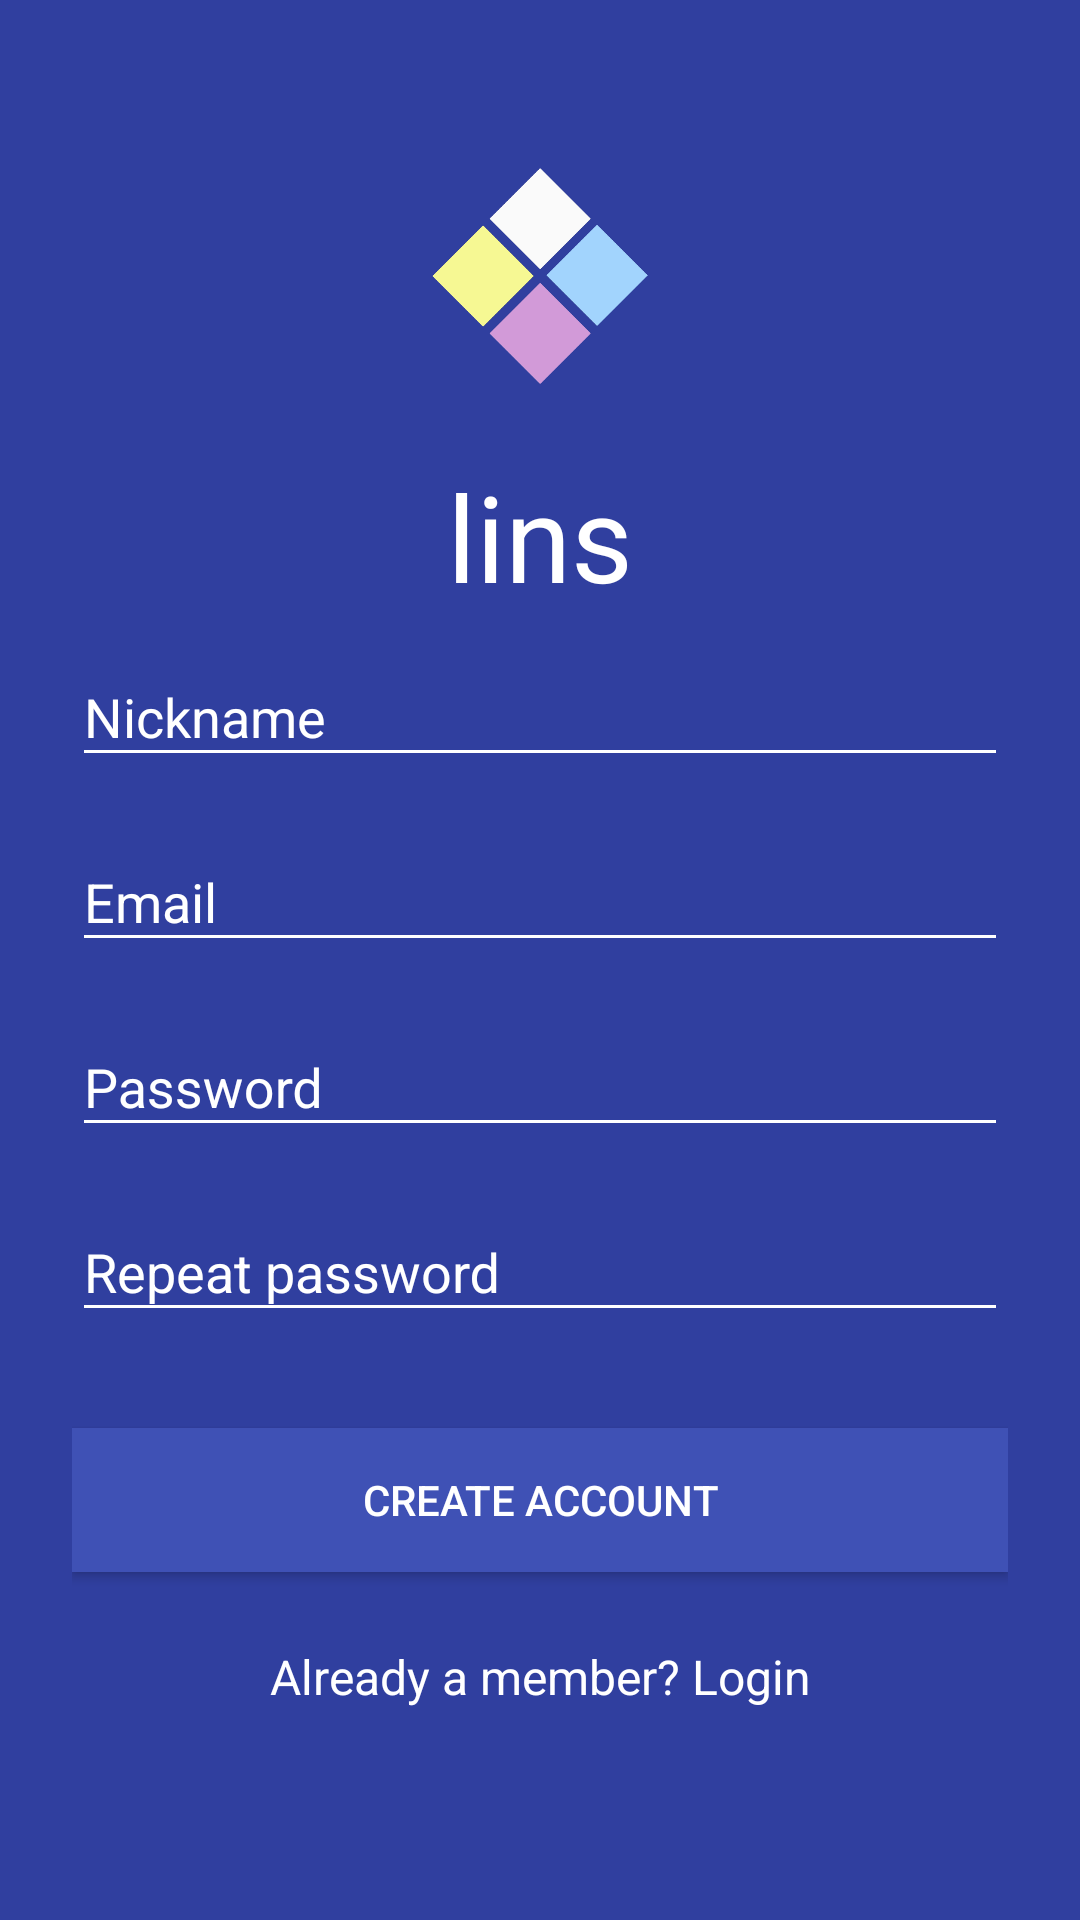

Here is an Android app screen rendered from its layout file. Give the layout XML and the strings, colors and styles it references.
<!-- AndroidManifest.xml: application theme AppTheme -->
<!-- res/layout/activity_my_registration.xml -->
<?xml version="1.0" encoding="utf-8"?>
<ScrollView xmlns:android="http://schemas.android.com/apk/res/android"
    android:layout_width="fill_parent"
    android:layout_height="fill_parent"
    xmlns:app="http://schemas.android.com/apk/res-auto"
    android:fitsSystemWindows="true"
    android:background="@color/colorPrimaryDark">

    <LinearLayout
        android:orientation="vertical"
        android:layout_width="match_parent"
        android:layout_height="wrap_content"
        android:paddingTop="56dp"
        android:paddingLeft="24dp"
        android:paddingRight="24dp">

        <ImageView android:src="@drawable/diam"
            android:layout_width="wrap_content"
            android:layout_height="72dp"
            android:layout_marginBottom="24dp"
            android:layout_gravity="center_horizontal" />
        <TextView
            android:layout_width="wrap_content"
            android:layout_height="wrap_content"
            android:text="lins"
            android:textSize="40dp"
            android:textColor="@color/white"
            android:layout_gravity="center_horizontal"
            />
        
        <android.support.design.widget.TextInputLayout
            android:layout_width="match_parent"
            android:layout_height="wrap_content"
            android:layout_marginTop="8dp"
            android:layout_marginBottom="8dp"
            android:textColorHint="@color/white"
            app:hintTextAppearance="@color/white">
            <EditText android:id="@+id/nickname"
                android:layout_width="match_parent"
                android:layout_height="wrap_content"
                android:inputType="textCapWords"
                android:hint="Nickname"
                android:shadowColor="@color/white"
                android:textColorHint="@color/white"
                android:textColor="@color/white"
                android:outlineSpotShadowColor="@color/white"
                android:outlineAmbientShadowColor="@color/white"
                android:textColorHighlight="@color/white"
                android:textColorLink="@color/white"
                android:backgroundTint="@color/white"/>
        </android.support.design.widget.TextInputLayout>

        
        <android.support.design.widget.TextInputLayout
            android:layout_width="match_parent"
            android:layout_height="wrap_content"
            android:layout_marginTop="8dp"
            android:layout_marginBottom="8dp"
            android:textColorHint="@color/white"
            app:hintTextAppearance="@color/white">
            <EditText
                android:id="@+id/etlogin"
                android:layout_width="match_parent"
                android:layout_height="wrap_content"
                android:inputType="textEmailAddress"
                android:hint="Email"
                android:shadowColor="@color/white"
                android:textColorHint="@color/white"
                android:textColor="@color/white"
                android:outlineSpotShadowColor="@color/white"
                android:outlineAmbientShadowColor="@color/white"
                android:textColorHighlight="@color/white"
                android:textColorLink="@color/white"
                android:backgroundTint="@color/white"/>
        </android.support.design.widget.TextInputLayout>

        
        <android.support.design.widget.TextInputLayout
            android:layout_width="match_parent"
            android:layout_height="wrap_content"
            android:layout_marginTop="8dp"
            android:layout_marginBottom="8dp"
            android:textColorHint="@color/white"
            app:hintTextAppearance="@color/white">
            <EditText
                android:id="@+id/etpassword1"
                android:layout_width="match_parent"
                android:layout_height="wrap_content"
                android:inputType="textPassword"
                android:hint="Password"
                android:shadowColor="@color/white"
                android:textColorHint="@color/white"
                android:textColor="@color/white"
                android:outlineSpotShadowColor="@color/white"
                android:outlineAmbientShadowColor="@color/white"
                android:textColorHighlight="@color/white"
                android:textColorLink="@color/white"
                android:backgroundTint="@color/white"/>
        </android.support.design.widget.TextInputLayout>
        <android.support.design.widget.TextInputLayout
            android:layout_width="match_parent"
            android:layout_height="wrap_content"
            android:layout_marginTop="8dp"
            android:layout_marginBottom="8dp"
            android:textColorHint="@color/white"
            app:hintTextAppearance="@color/white">
            <EditText
                android:id="@+id/etpassword2"
                android:layout_width="match_parent"
                android:layout_height="wrap_content"
                android:inputType="textPassword"
                android:hint="Repeat password"
                android:shadowColor="@color/white"
                android:textColorHint="@color/white"
                android:textColor="@color/white"
                android:outlineSpotShadowColor="@color/white"
                android:outlineAmbientShadowColor="@color/white"
                android:textColorHighlight="@color/white"
                android:textColorLink="@color/white"
                android:backgroundTint="@color/white"/>
        </android.support.design.widget.TextInputLayout>
        
        <android.support.v7.widget.AppCompatButton
            android:id="@+id/regdonebtn"
            android:layout_width="fill_parent"
            android:layout_height="wrap_content"
            android:layout_marginTop="24dp"
            android:layout_marginBottom="24dp"
            android:padding="12dp"
            android:text="Create Account"
            android:background="@color/colorPrimary"
            android:textColor="@color/white"/>

        <TextView android:id="@+id/link_login"
            android:layout_width="fill_parent"
            android:layout_height="wrap_content"
            android:layout_marginBottom="24dp"
            android:text="Already a member? Login"
            android:gravity="center"
            android:textSize="16dip"
            android:textColor="@color/white"/>

    </LinearLayout>
</ScrollView>
<!-- resources referenced by this layout -->
<resources>
  <color name="colorPrimary">#3F51B5</color>
  <color name="colorPrimaryDark">#303F9F</color>
  <color name="white">#FFFFFF</color>
  <!-- drawable diam: png bitmap (drawable, 33400 bytes) -->
  <style name="AppTheme" parent="Theme.AppCompat.Light.NoActionBar">
          
          <item name="colorPrimary">@color/colorPrimary</item>
          <item name="colorPrimaryDark">@color/colorPrimaryDark</item>
          <item name="colorAccent">@color/colorAccent</item>
      </style>
  <color name="colorAccent">#0b5ce6</color>
</resources>
